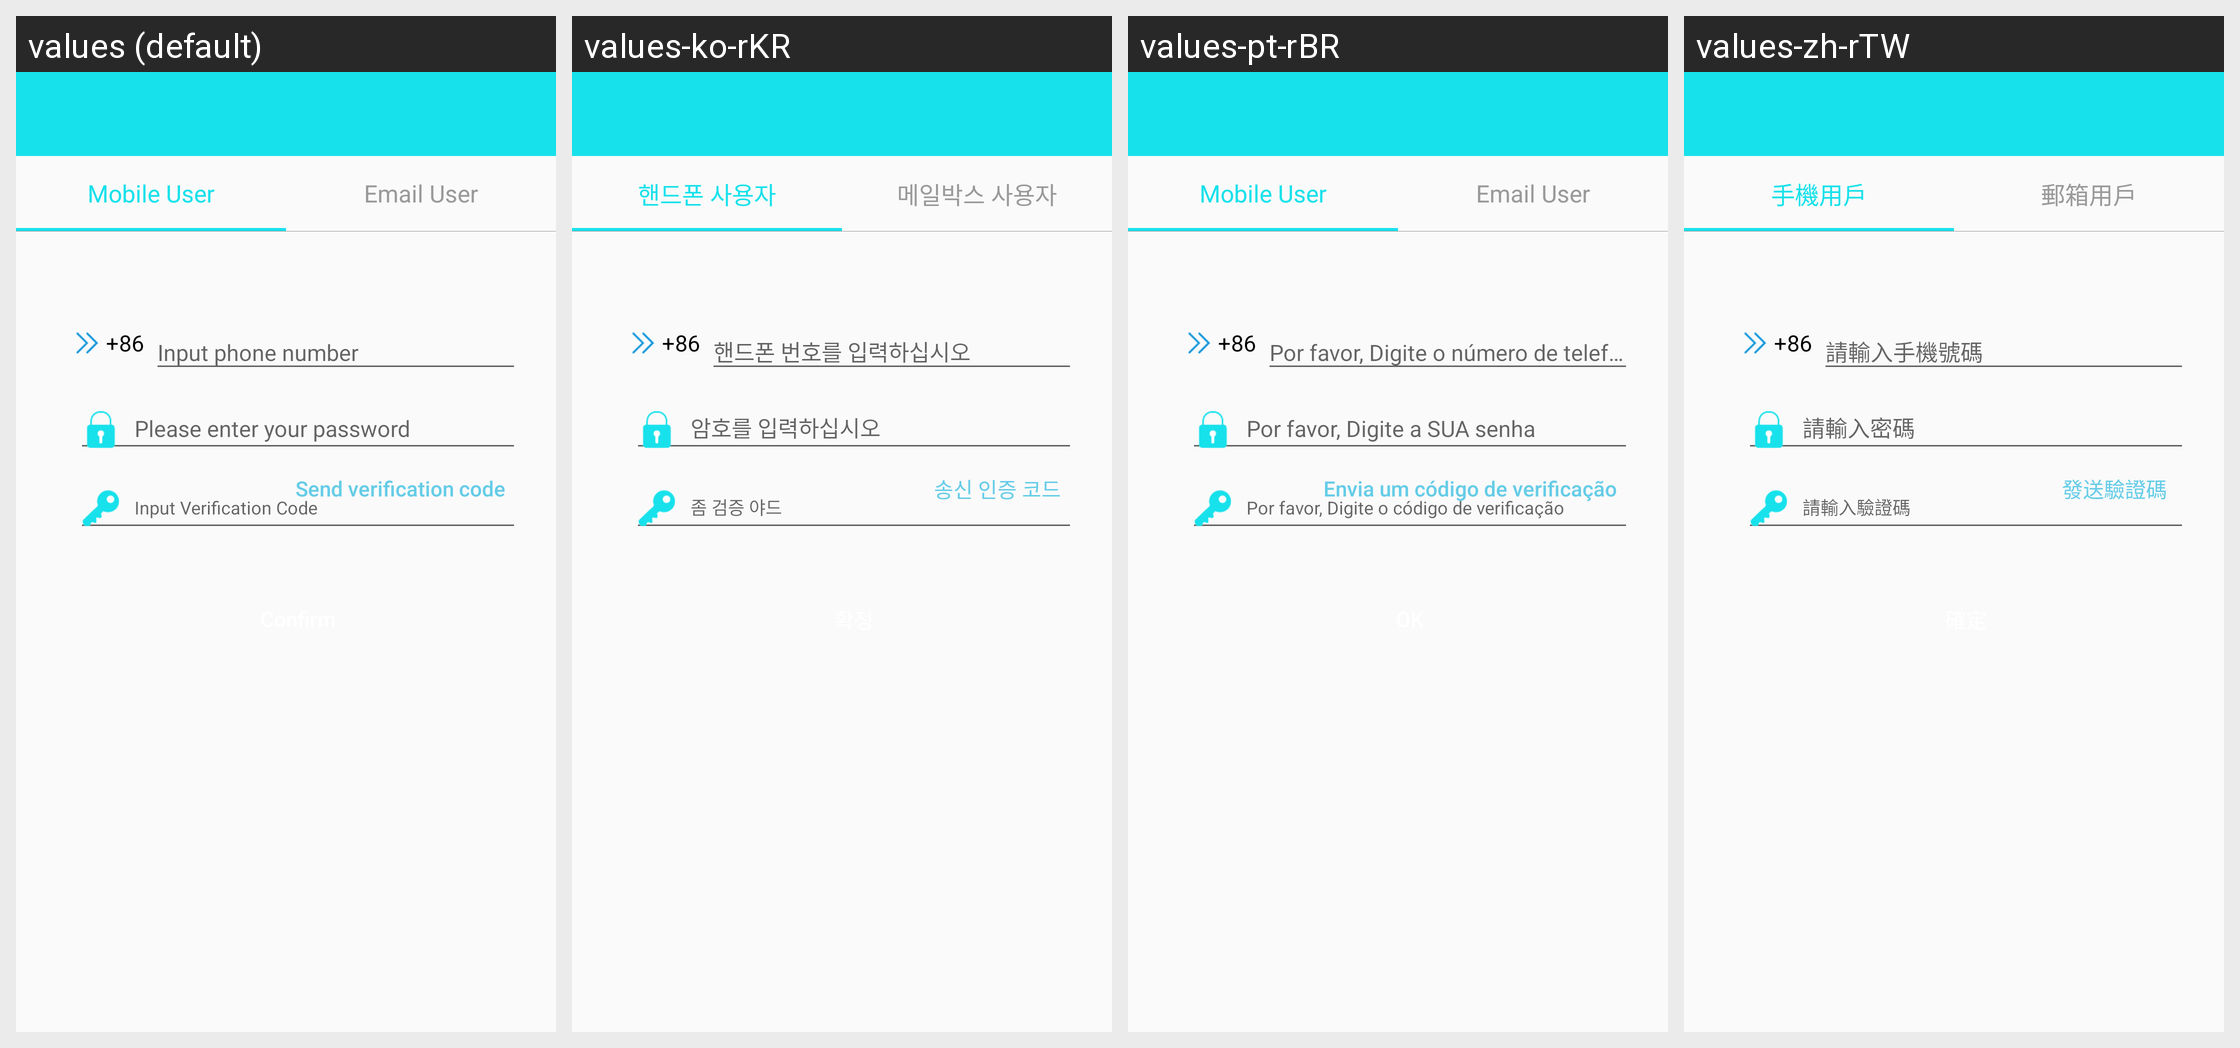

Strings drawn on this Android screen and how each of the app's shown locales translates them:
Android screen res/layout/activity_forgetpassward.xml rendered under 4 locales, left to right: values (default), values-ko-rKR, values-pt-rBR, values-zh-rTW. Device: Nexus 5 (rendered at 1080×1920; each locale shown at half size, 540×960, under a caption strip naming it); theme BAppTheme.
Other locales in the repository, not shown: values-de-rDE, values-en, values-es-rES, values-fr-rBE, values-fr-rCA, values-fr-rFR, values-it-rCH, values-it-rIT, values-ja-rJP, values-ru-rRU, values-vi-rVN, values-zh-rCN, values-zh-rHK.
Strings drawn on this screen, with the default value and each locale's value (text and hints the layout hard-codes, and strings that could not be matched under every locale, appear in the picture but are not listed):

forget_user_phone
  values: Mobile User
  values-ko-rKR: 핸드폰 사용자
  values-pt-rBR: Mobile User
  values-zh-rTW: 手機用戶

forget_user_email
  values: Email User
  values-ko-rKR: 메일박스 사용자
  values-pt-rBR: Email User
  values-zh-rTW: 郵箱用戶

send_code
  values: Send verification code
  values-ko-rKR: 송신 인증 코드
  values-pt-rBR: Envia um código de verificação
  values-zh-rTW: 發送驗證碼
